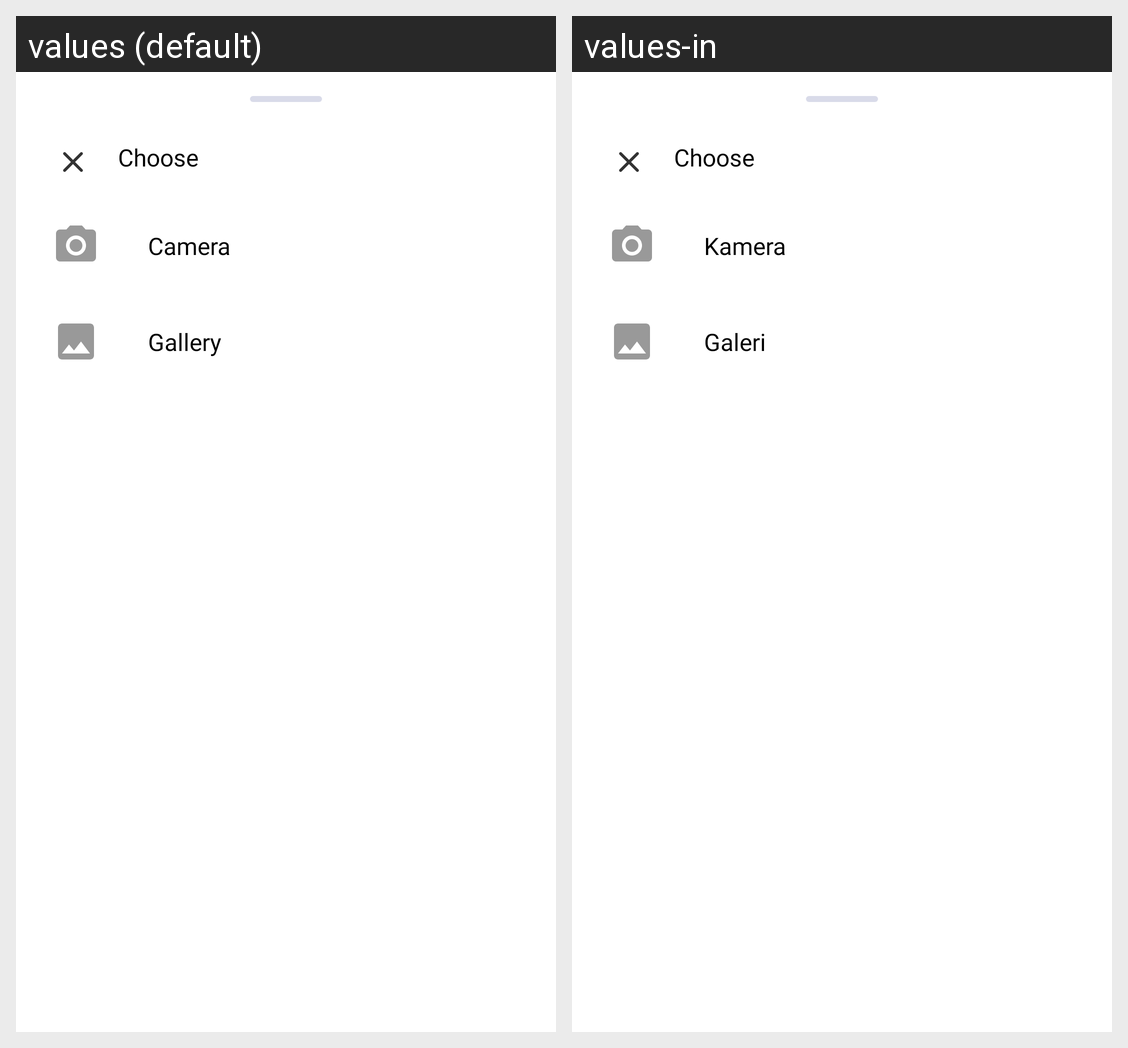

This grid shows one Android layout under two languages. Give, for every string resource on the screen, its name, the default text and each shown locale's text.
Android screen res/layout/bottom_sheet_choose.xml rendered under 2 locales, left to right: values (default), values-in. Device: Nexus 5 (rendered at 1080×1920; each locale shown at half size, 540×960, under a caption strip naming it); theme Theme.StoryApp.
Strings drawn on this screen, with the default value and each locale's value (text and hints the layout hard-codes, and strings that could not be matched under every locale, appear in the picture but are not listed):

camera
  values: Camera
  values-in: Kamera

gallery
  values: Gallery
  values-in: Galeri
